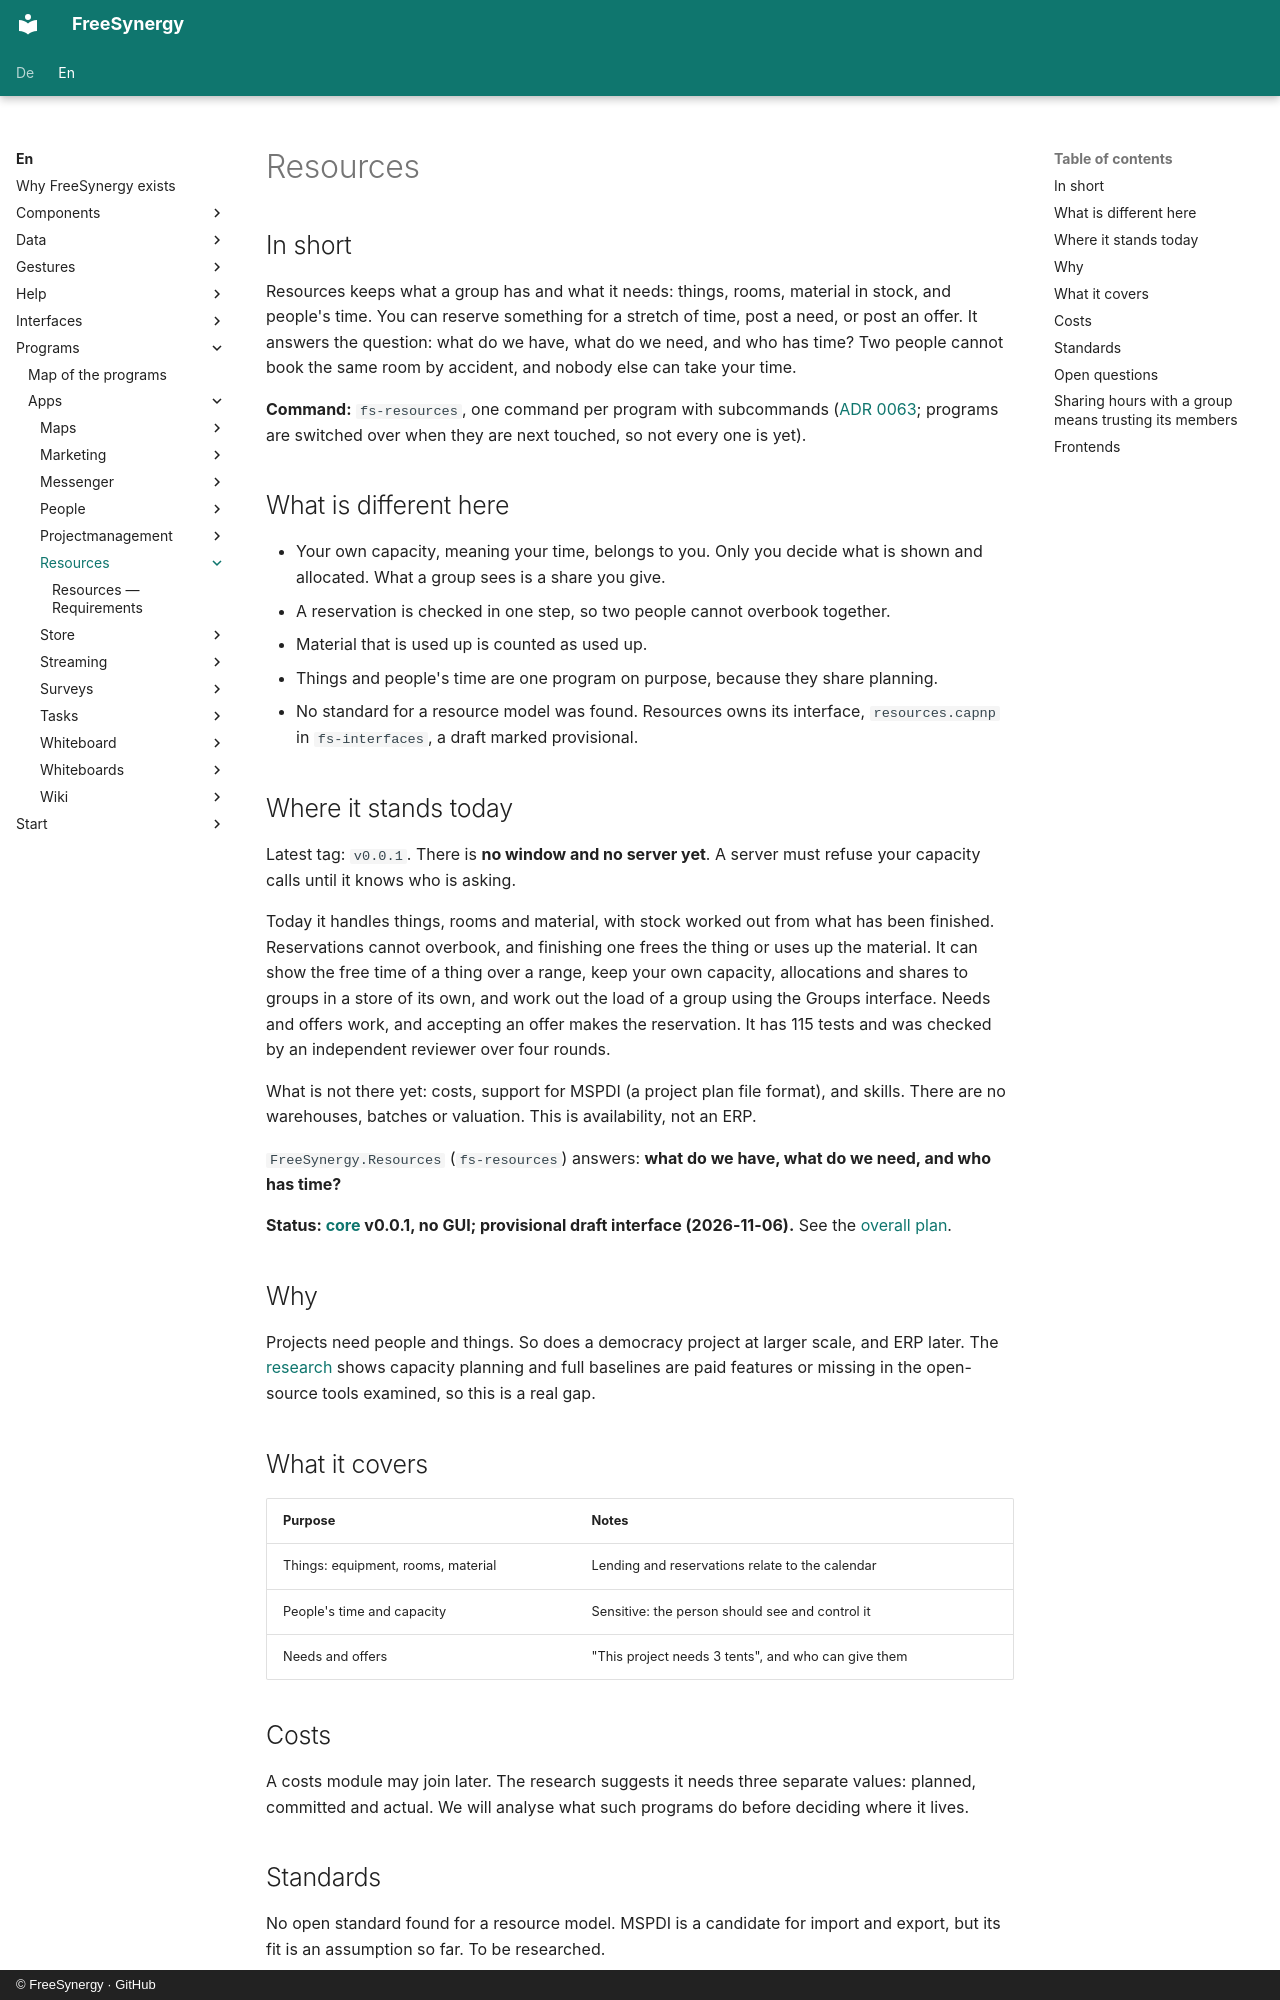

repository: FreeSynergy/fs-documentation · page: en/programs/apps/resources/index.html · generator: mkdocs · copyright: © FreeSynergy · GitHub

# Resources

## In short

Resources keeps what a group has and what it needs: things, rooms, material in stock, and people's time. You can reserve something for a stretch of time, post a need, or post an offer. It answers the question: what do we have, what do we need, and who has time? Two people cannot book the same room by accident, and nobody else can take your time.

**Command:** `fs-resources`, one command per program with subcommands ([ADR 0063](../../../decisions/0063-ein-programm-ein-befehl.md); programs are switched over when they are next touched, so not every one is yet).

## What is different here

- Your own capacity, meaning your time, belongs to you. Only you decide what is shown and allocated. What a group sees is a share you give.
- A reservation is checked in one step, so two people cannot overbook together.
- Material that is used up is counted as used up.
- Things and people's time are one program on purpose, because they share planning.
- No standard for a resource model was found. Resources owns its interface, `resources.capnp` in `fs-interfaces`, a draft marked provisional.

## Where it stands today

Latest tag: `v0.0.1`. There is **no window and no server yet**. A server must refuse your capacity calls until it knows who is asking.

Today it handles things, rooms and material, with stock worked out from what has been finished. Reservations cannot overbook, and finishing one frees the thing or uses up the material. It can show the free time of a thing over a range, keep your own capacity, allocations and shares to groups in a store of its own, and work out the load of a group using the Groups interface. Needs and offers work, and accepting an offer makes the reservation. It has 115 tests and was checked by an independent reviewer over four rounds.

What is not there yet: costs, support for MSPDI (a project plan file format), and skills. There are no warehouses, batches or valuation. This is availability, not an ERP.

`FreeSynergy.Resources` (`fs-resources`) answers: **what do we have, what do we need, and who has time?**

**Status: [core](https://github.com/FreeSynergy/fs-resources) v0.0.1, no GUI; provisional draft interface (2026-11-06).** See the [overall plan](../roadmap.md).

## Why

Projects need people and things. So does a democracy project at larger scale, and ERP later. The
[research](https://github.com/FreeSynergy/fs-documentation/blob/main/temp/research/projectmanagement-landscape.md) shows
capacity planning and full baselines are paid features or missing in the open-source tools examined, so this is a real gap.

## What it covers

| Purpose | Notes |
|---------|-------|
| Things: equipment, rooms, material | Lending and reservations relate to the calendar |
| People's time and capacity | Sensitive: the person should see and control it |
| Needs and offers | "This project needs 3 tents", and who can give them |

## Costs

A costs module may join later. The research suggests it needs three separate values: planned, committed and actual. We
will analyse what such programs do before deciding where it lives.

## Standards

No open standard found for a resource model. MSPDI is a candidate for import and export, but its fit is an assumption so
far. To be researched.
